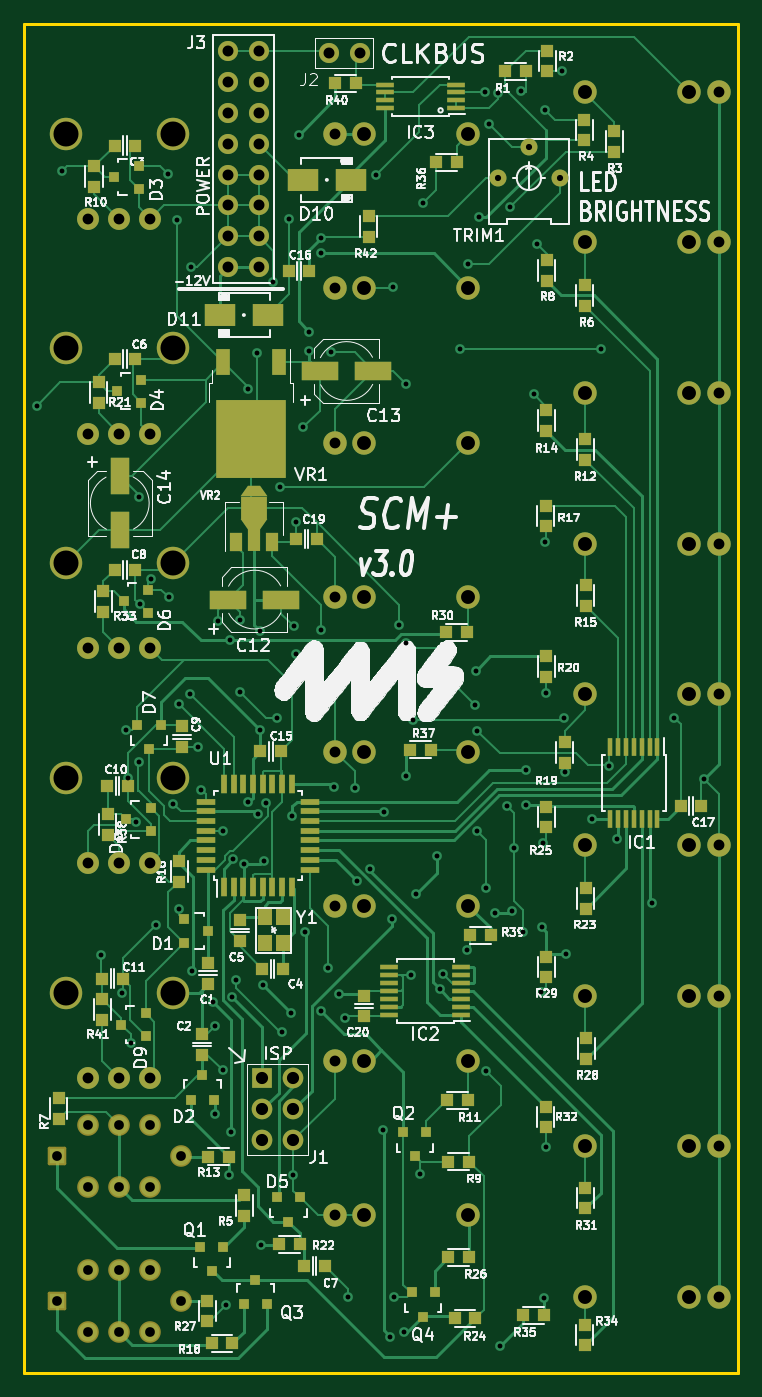
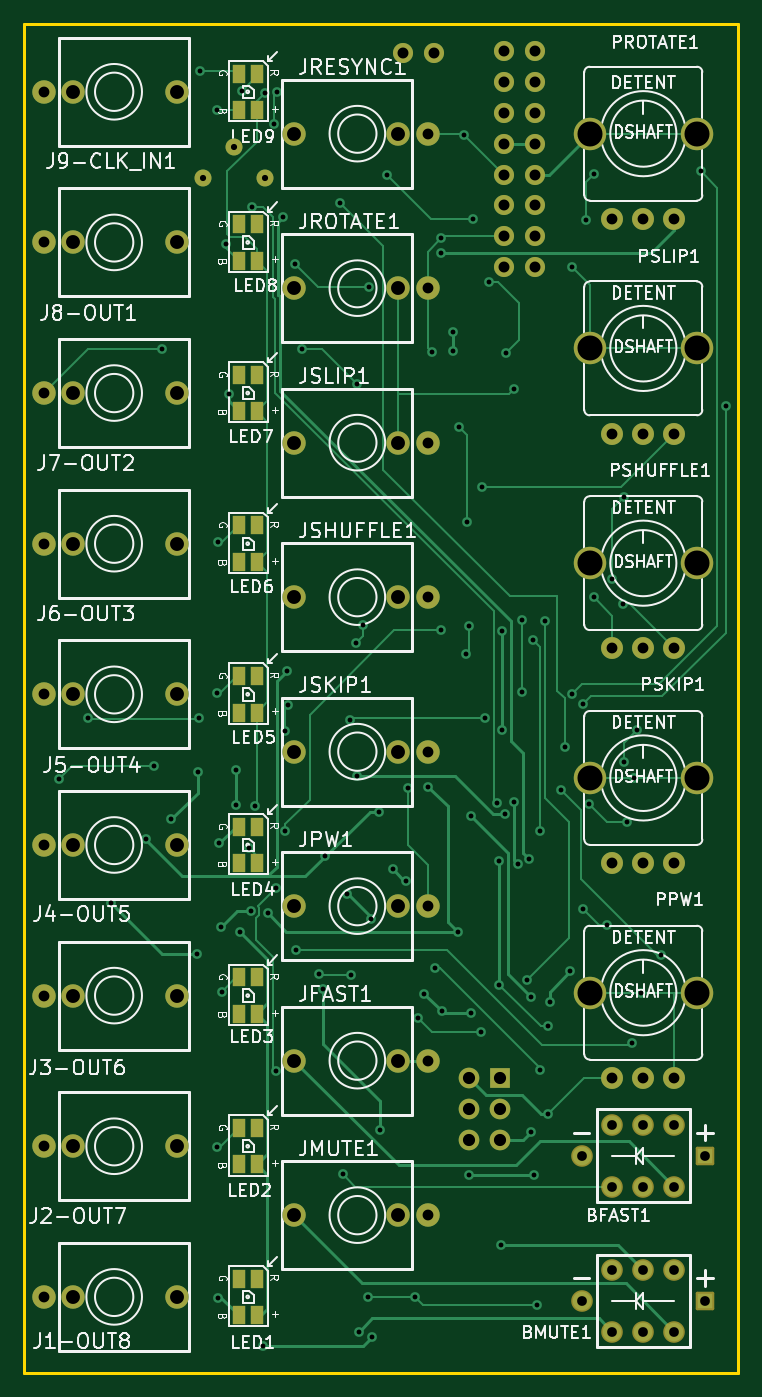
Circuit board: 10 layer files. Board 58.7 x 110.9 mm.
- bottom_copper: SCMv3-B_Cu.gbl (23174 bytes)
- bottom_mask: SCMv3-B_Mask.gbs (5237 bytes)
- paste: SCMv3-B_Paste.gbp (1423 bytes)
- bottom_silk: SCMv3-B_Silkscreen.gbo (86438 bytes)
- outline: SCMv3-Edge_Cuts.gm1 (698 bytes)
- top_copper: SCMv3-F_Cu.gtl (51250 bytes)
- top_mask: SCMv3-F_Mask.gts (11364 bytes)
- paste: SCMv3-F_Paste.gtp (7693 bytes)
- top_silk: SCMv3-F_Silkscreen.gto (152070 bytes)
- drill: SCMv3.drl (4604 bytes)

=== bottom_copper: SCMv3-B_Cu.gbl (23174 bytes, source omitted) ===
=== bottom_mask: SCMv3-B_Mask.gbs ===
G04 #@! TF.GenerationSoftware,KiCad,Pcbnew,(5.99.0-12261-ga2c28b18a8)*
G04 #@! TF.CreationDate,2021-10-12T13:44:06-07:00*
G04 #@! TF.ProjectId,SCMv3,53434d76-332e-46b6-9963-61645f706362,rev?*
G04 #@! TF.SameCoordinates,Original*
G04 #@! TF.FileFunction,Soldermask,Bot*
G04 #@! TF.FilePolarity,Negative*
%FSLAX46Y46*%
G04 Gerber Fmt 4.6, Leading zero omitted, Abs format (unit mm)*
G04 Created by KiCad (PCBNEW (5.99.0-12261-ga2c28b18a8)) date 2021-10-12 13:44:06*
%MOMM*%
%LPD*%
G01*
G04 APERTURE LIST*
G04 Aperture macros list*
%AMRoundRect*
0 Rectangle with rounded corners*
0 $1 Rounding radius*
0 $2 $3 $4 $5 $6 $7 $8 $9 X,Y pos of 4 corners*
0 Add a 4 corners polygon primitive as box body*
4,1,4,$2,$3,$4,$5,$6,$7,$8,$9,$2,$3,0*
0 Add four circle primitives for the rounded corners*
1,1,$1+$1,$2,$3*
1,1,$1+$1,$4,$5*
1,1,$1+$1,$6,$7*
1,1,$1+$1,$8,$9*
0 Add four rect primitives between the rounded corners*
20,1,$1+$1,$2,$3,$4,$5,0*
20,1,$1+$1,$4,$5,$6,$7,0*
20,1,$1+$1,$6,$7,$8,$9,0*
20,1,$1+$1,$8,$9,$2,$3,0*%
G04 Aperture macros list end*
%ADD10C,1.651000*%
%ADD11C,1.397000*%
%ADD12R,1.700000X1.700000*%
%ADD13O,1.700000X1.700000*%
%ADD14C,1.930400*%
%ADD15C,1.778000*%
%ADD16RoundRect,0.127000X0.635000X0.635000X-0.635000X0.635000X-0.635000X-0.635000X0.635000X-0.635000X0*%
%ADD17C,1.803400*%
%ADD18C,2.667000*%
%ADD19R,1.100000X1.500000*%
G04 APERTURE END LIST*
D10*
X16740000Y-2230000D03*
X19280000Y-2230000D03*
X16740000Y-4770000D03*
X19280000Y-4770000D03*
X16740000Y-7310000D03*
X19280000Y-7310000D03*
X16740000Y-9850000D03*
X19280000Y-9850000D03*
X16740000Y-12390000D03*
X19280000Y-12390000D03*
X16740000Y-14930000D03*
X19280000Y-14930000D03*
X16740000Y-17470000D03*
X19280000Y-17470000D03*
X16740000Y-20010000D03*
X19280000Y-20010000D03*
D11*
X38930000Y-12670000D03*
X41470000Y-10130000D03*
X44010000Y-12670000D03*
D12*
X19560000Y-86690000D03*
D13*
X22100000Y-86690000D03*
X19560000Y-89230000D03*
X22100000Y-89230000D03*
X19560000Y-91770000D03*
X22100000Y-91770000D03*
D10*
X27560000Y-2420000D03*
X25020000Y-2420000D03*
D14*
X46101000Y-17970500D03*
X57073800Y-17970500D03*
X54660800Y-17970500D03*
D15*
X5257800Y-90512900D03*
X7797800Y-90512900D03*
X10337800Y-90512900D03*
X5257800Y-95592900D03*
X7797800Y-95592900D03*
X10337800Y-95592900D03*
D16*
X2717800Y-93052900D03*
D15*
X12877800Y-93052900D03*
D14*
X36499800Y-9029700D03*
X25527000Y-9029700D03*
X27940000Y-9029700D03*
X36499800Y-34429700D03*
X25527000Y-34429700D03*
X27940000Y-34429700D03*
D17*
X10337637Y-51347943D03*
X7797637Y-51347943D03*
X5257637Y-51347943D03*
D18*
X12191837Y-44337543D03*
X3403437Y-44337543D03*
D19*
X39567420Y-90765500D03*
X39567420Y-93765500D03*
X41067420Y-93765500D03*
X41067420Y-90765500D03*
D14*
X46101000Y-30353000D03*
X57073800Y-30353000D03*
X54660800Y-30353000D03*
X46101000Y-42735500D03*
X57073800Y-42735500D03*
X54660800Y-42735500D03*
D17*
X10337637Y-33694943D03*
X7797637Y-33694943D03*
X5257637Y-33694943D03*
D18*
X12191837Y-26684543D03*
X3403437Y-26684543D03*
D17*
X10337637Y-86653943D03*
X7797637Y-86653943D03*
X5257637Y-86653943D03*
D18*
X12191837Y-79643543D03*
X3403437Y-79643543D03*
D14*
X46101000Y-104648000D03*
X57073800Y-104648000D03*
X54660800Y-104648000D03*
X36499800Y-72529700D03*
X25527000Y-72529700D03*
X27940000Y-72529700D03*
X36499800Y-97929700D03*
X25527000Y-97929700D03*
X27940000Y-97929700D03*
D15*
X5257800Y-102450900D03*
X7797800Y-102450900D03*
X10337800Y-102450900D03*
X5257800Y-107530900D03*
X7797800Y-107530900D03*
X10337800Y-107530900D03*
D16*
X2717800Y-104990900D03*
D15*
X12877800Y-104990900D03*
D14*
X46101000Y-5588000D03*
X57073800Y-5588000D03*
X54660800Y-5588000D03*
X36499800Y-59829700D03*
X25527000Y-59829700D03*
X27940000Y-59829700D03*
X46101000Y-92265500D03*
X57073800Y-92265500D03*
X54660800Y-92265500D03*
X46101000Y-67500500D03*
X57073800Y-67500500D03*
X54660800Y-67500500D03*
X36499800Y-47129700D03*
X25527000Y-47129700D03*
X27940000Y-47129700D03*
X36499800Y-85229700D03*
X25527000Y-85229700D03*
X27940000Y-85229700D03*
D19*
X39567420Y-41235500D03*
X39567420Y-44235500D03*
X41067420Y-44235500D03*
X41067420Y-41235500D03*
D17*
X10337637Y-69000943D03*
X7797637Y-69000943D03*
X5257637Y-69000943D03*
D18*
X12191837Y-61990543D03*
X3403437Y-61990543D03*
D19*
X39567420Y-4088000D03*
X39567420Y-7088000D03*
X41067420Y-7088000D03*
X41067420Y-4088000D03*
D17*
X10337637Y-16041943D03*
X7797637Y-16041943D03*
X5257637Y-16041943D03*
D18*
X12191837Y-9031543D03*
X3403437Y-9031543D03*
D19*
X39567420Y-28853000D03*
X39567420Y-31853000D03*
X41067420Y-31853000D03*
X41067420Y-28853000D03*
X39567420Y-66000500D03*
X39567420Y-69000500D03*
X41067420Y-69000500D03*
X41067420Y-66000500D03*
D14*
X46101000Y-79883000D03*
X57073800Y-79883000D03*
X54660800Y-79883000D03*
D19*
X39567420Y-16470500D03*
X39567420Y-19470500D03*
X41067420Y-19470500D03*
X41067420Y-16470500D03*
X39567420Y-53618000D03*
X39567420Y-56618000D03*
X41067420Y-56618000D03*
X41067420Y-53618000D03*
X39567420Y-78383000D03*
X39567420Y-81383000D03*
X41067420Y-81383000D03*
X41067420Y-78383000D03*
D14*
X46101000Y-55118000D03*
X57073800Y-55118000D03*
X54660800Y-55118000D03*
X36499800Y-21729700D03*
X25527000Y-21729700D03*
X27940000Y-21729700D03*
D19*
X39567420Y-103148000D03*
X39567420Y-106148000D03*
X41067420Y-106148000D03*
X41067420Y-103148000D03*
M02*

=== paste: SCMv3-B_Paste.gbp ===
G04 #@! TF.GenerationSoftware,KiCad,Pcbnew,(5.99.0-12261-ga2c28b18a8)*
G04 #@! TF.CreationDate,2021-10-12T13:44:05-07:00*
G04 #@! TF.ProjectId,SCMv3,53434d76-332e-46b6-9963-61645f706362,rev?*
G04 #@! TF.SameCoordinates,Original*
G04 #@! TF.FileFunction,Paste,Bot*
G04 #@! TF.FilePolarity,Positive*
%FSLAX46Y46*%
G04 Gerber Fmt 4.6, Leading zero omitted, Abs format (unit mm)*
G04 Created by KiCad (PCBNEW (5.99.0-12261-ga2c28b18a8)) date 2021-10-12 13:44:05*
%MOMM*%
%LPD*%
G01*
G04 APERTURE LIST*
%ADD10R,1.100000X1.500000*%
G04 APERTURE END LIST*
D10*
X39567420Y-90765500D03*
X39567420Y-93765500D03*
X41067420Y-93765500D03*
X41067420Y-90765500D03*
X39567420Y-41235500D03*
X39567420Y-44235500D03*
X41067420Y-44235500D03*
X41067420Y-41235500D03*
X39567420Y-4088000D03*
X39567420Y-7088000D03*
X41067420Y-7088000D03*
X41067420Y-4088000D03*
X39567420Y-28853000D03*
X39567420Y-31853000D03*
X41067420Y-31853000D03*
X41067420Y-28853000D03*
X39567420Y-66000500D03*
X39567420Y-69000500D03*
X41067420Y-69000500D03*
X41067420Y-66000500D03*
X39567420Y-16470500D03*
X39567420Y-19470500D03*
X41067420Y-19470500D03*
X41067420Y-16470500D03*
X39567420Y-53618000D03*
X39567420Y-56618000D03*
X41067420Y-56618000D03*
X41067420Y-53618000D03*
X39567420Y-78383000D03*
X39567420Y-81383000D03*
X41067420Y-81383000D03*
X41067420Y-78383000D03*
X39567420Y-103148000D03*
X39567420Y-106148000D03*
X41067420Y-106148000D03*
X41067420Y-103148000D03*
M02*

=== bottom_silk: SCMv3-B_Silkscreen.gbo (86438 bytes, source omitted) ===
=== outline: SCMv3-Edge_Cuts.gm1 ===
G04 #@! TF.GenerationSoftware,KiCad,Pcbnew,(5.99.0-12261-ga2c28b18a8)*
G04 #@! TF.CreationDate,2021-10-12T13:44:06-07:00*
G04 #@! TF.ProjectId,SCMv3,53434d76-332e-46b6-9963-61645f706362,rev?*
G04 #@! TF.SameCoordinates,Original*
G04 #@! TF.FileFunction,Profile,NP*
%FSLAX46Y46*%
G04 Gerber Fmt 4.6, Leading zero omitted, Abs format (unit mm)*
G04 Created by KiCad (PCBNEW (5.99.0-12261-ga2c28b18a8)) date 2021-10-12 13:44:06*
%MOMM*%
%LPD*%
G01*
G04 APERTURE LIST*
G04 #@! TA.AperFunction,Profile*
%ADD10C,0.254000*%
G04 #@! TD*
G04 APERTURE END LIST*
D10*
X58674000Y0D02*
X58674000Y-110871000D01*
X58674000Y-110871000D02*
X0Y-110871000D01*
X0Y0D02*
X58674000Y0D01*
X0Y-110871000D02*
X0Y0D01*
M02*

=== top_copper: SCMv3-F_Cu.gtl (51250 bytes, source omitted) ===
=== top_mask: SCMv3-F_Mask.gts (11364 bytes, source omitted) ===
=== paste: SCMv3-F_Paste.gtp (7693 bytes, source omitted) ===
=== top_silk: SCMv3-F_Silkscreen.gto (152070 bytes, source omitted) ===
=== drill: SCMv3.drl ===
M48
; DRILL file {KiCad (5.99.0-12261-ga2c28b18a8)} date Tuesday, October 12, 2021 at 01:44:08 PM
; FORMAT={-:-/ absolute / metric / decimal}
; #@! TF.CreationDate,2021-10-12T13:44:08-07:00
; #@! TF.GenerationSoftware,Kicad,Pcbnew,(5.99.0-12261-ga2c28b18a8)
; #@! TF.FileFunction,MixedPlating,1,2
FMAT,2
METRIC
; #@! TA.AperFunction,Plated,PTH,ViaDrill
T1C0.400
; #@! TA.AperFunction,Plated,PTH,ComponentDrill
T2C0.508
; #@! TA.AperFunction,Plated,PTH,ComponentDrill
T3C0.800
; #@! TA.AperFunction,Plated,PTH,ComponentDrill
T4C0.889
; #@! TA.AperFunction,Plated,PTH,ComponentDrill
T5C0.900
; #@! TA.AperFunction,Plated,PTH,ComponentDrill
T6C1.000
; #@! TA.AperFunction,Plated,PTH,ComponentDrill
T7C1.143
; #@! TA.AperFunction,Plated,PTH,ComponentDrill
T8C2.057
%
G90
G05
T1
X1.039Y-31.39
X3.07Y-12.13
X6.32Y-76.57
X8.016Y-79.644
X8.32Y-58.04
X8.549Y-61.991
X8.74Y-83.77
X9.17Y-65.639
X9.4Y-38.89
X9.41Y-60.65
X9.48Y-47.73
X10.38Y-45.64
X10.78Y-74.06
X11.84Y-12.33
X11.88Y-47.14
X12.25Y-64.14
X12.54Y-16.11
X12.73Y-72.77
X12.747Y-55.937
X13.634Y-55.051
X13.7Y-20.0
X13.79Y-77.85
X14.23Y-59.46
X14.55Y-62.95
X15.49Y-80.39
X15.63Y-89.6
X15.65Y-82.42
X15.91Y-49.08
X16.296Y-86.028
X16.33Y-66.32
X16.57Y-105.32
X16.8Y-94.6
X16.89Y-50.69
X17.02Y-91.13
X17.066Y-79.982
X17.16Y-68.667
X17.397Y-78.627
X17.74Y-49.0
X17.741Y-54.959
X18.07Y-69.08
X18.419Y-30.0
X18.42Y-63.99
X19.12Y-27.07
X19.18Y-64.95
X19.38Y-49.94
X19.4Y-58.06
X19.48Y-100.37
X19.64Y-78.98
X19.68Y-68.78
X19.83Y-64.09
X20.46Y-21.19
X20.802Y-57.05
X21.05Y-38.05
X21.16Y-82.9
X21.76Y-16.05
X21.95Y-81.33
X21.997Y-65.107
X22.1Y-94.67
X22.16Y-49.53
X22.33Y-40.97
X22.34Y-51.84
X22.57Y-9.1
X22.94Y-33.17
X23.05Y-74.64
X23.42Y-25.32
X23.42Y-26.93
X24.37Y-81.17
X24.39Y-17.6
X24.41Y-18.86
X24.42Y-49.85
X24.92Y-77.61
X25.19Y-27.01
X25.48Y-62.73
X25.83Y-79.71
X26.34Y-81.71
X26.59Y-104.64
X27.14Y-62.78
X27.32Y-70.44
X28.407Y-69.468
X28.89Y-12.42
X29.46Y-90.91
X29.56Y-64.75
X30.08Y-107.91
X30.22Y-73.59
X30.33Y-21.62
X30.42Y-104.67
X30.805Y-49.445
X31.17Y-107.51
X31.37Y-29.61
X31.37Y-61.84
X31.38Y-50.87
X31.79Y-78.16
X31.92Y-57.21
X32.19Y-71.57
X32.521Y-94.56
X32.77Y-14.72
X33.945Y-68.415
X34.148Y-79.362
X34.43Y-78.14
X35.82Y-26.75
X36.39Y-76.14
X36.46Y-19.73
X37.01Y-55.97
X37.108Y-53.189
X37.224Y-58.095
X37.224Y-66.34
X37.386Y-15.903
X37.87Y-5.62
X37.96Y-71.0
X37.968Y-86.107
X38.18Y-8.2
X38.677Y-73.126
X38.906Y-5.709
X39.09Y-108.67
X39.698Y-64.307
X39.949Y-15.088
X40.079Y-72.946
X40.238Y-67.72
X40.781Y-5.531
X40.95Y-74.632
X41.26Y-61.36
X41.27Y-64.18
X41.891Y-30.457
X42.116Y-18.12
X42.452Y-79.571
X42.51Y-74.27
X42.646Y-67.369
X42.74Y-104.72
X42.79Y-42.62
X42.82Y-7.046
X42.87Y-92.33
X42.88Y-55.0
X44.23Y-3.92
X44.35Y-57.09
X44.43Y-61.53
X44.52Y-76.47
X46.62Y-65.39
X47.4Y-26.73
X48.02Y-61.02
X48.715Y-66.99
X51.56Y-72.31
X53.42Y-57.05
X55.84Y-62.1
T2
X38.93Y-12.67
X41.47Y-10.13
X44.01Y-12.67
T3
X2.718Y-93.053
X2.718Y-104.991
X5.258Y-90.513
X5.258Y-95.593
X5.258Y-102.451
X5.258Y-107.531
X7.798Y-90.513
X7.798Y-95.593
X7.798Y-102.451
X7.798Y-107.531
X10.338Y-90.513
X10.338Y-95.593
X10.338Y-102.451
X10.338Y-107.531
X12.878Y-93.053
X12.878Y-104.991
T4
X5.258Y-16.042
X5.258Y-33.695
X5.258Y-51.348
X5.258Y-69.001
X5.258Y-86.654
X7.798Y-16.042
X7.798Y-33.695
X7.798Y-51.348
X7.798Y-69.001
X7.798Y-86.654
X10.338Y-16.042
X10.338Y-33.695
X10.338Y-51.348
X10.338Y-69.001
X10.338Y-86.654
X25.527Y-9.03
X25.527Y-21.73
X25.527Y-34.43
X25.527Y-47.13
X25.527Y-59.83
X25.527Y-72.53
X25.527Y-85.23
X25.527Y-97.93
X57.074Y-5.588
X57.074Y-17.97
X57.074Y-30.353
X57.074Y-42.735
X57.074Y-55.118
X57.074Y-67.501
X57.074Y-79.883
X57.074Y-92.265
X57.074Y-104.648
T5
X16.74Y-2.23
X16.74Y-4.77
X16.74Y-7.31
X16.74Y-9.85
X16.74Y-12.39
X16.74Y-14.93
X16.74Y-17.47
X16.74Y-20.01
X19.28Y-2.23
X19.28Y-4.77
X19.28Y-7.31
X19.28Y-9.85
X19.28Y-12.39
X19.28Y-14.93
X19.28Y-17.47
X19.28Y-20.01
X25.02Y-2.42
X27.56Y-2.42
T6
X19.56Y-86.69
X19.56Y-89.23
X19.56Y-91.77
X22.1Y-86.69
X22.1Y-89.23
X22.1Y-91.77
T7
X27.94Y-9.03
X27.94Y-21.73
X27.94Y-34.43
X27.94Y-47.13
X27.94Y-59.83
X27.94Y-72.53
X27.94Y-85.23
X27.94Y-97.93
X36.5Y-9.03
X36.5Y-21.73
X36.5Y-34.43
X36.5Y-47.13
X36.5Y-59.83
X36.5Y-72.53
X36.5Y-85.23
X36.5Y-97.93
X46.101Y-5.588
X46.101Y-17.97
X46.101Y-30.353
X46.101Y-42.735
X46.101Y-55.118
X46.101Y-67.501
X46.101Y-79.883
X46.101Y-92.265
X46.101Y-104.648
X54.661Y-5.588
X54.661Y-17.97
X54.661Y-30.353
X54.661Y-42.735
X54.661Y-55.118
X54.661Y-67.501
X54.661Y-79.883
X54.661Y-92.265
X54.661Y-104.648
T8
X3.403Y-9.032
X3.403Y-26.685
X3.403Y-44.338
X3.403Y-61.991
X3.403Y-79.644
X12.192Y-9.032
X12.192Y-26.685
X12.192Y-44.338
X12.192Y-61.991
X12.192Y-79.644
T0
M30

